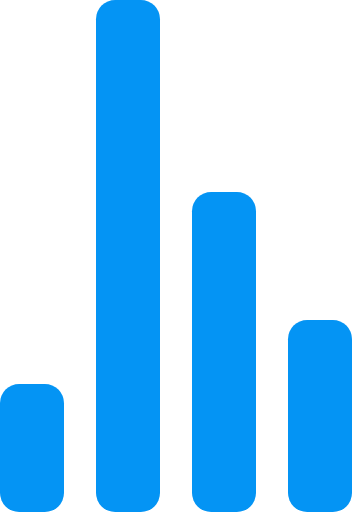
t = 0.00 s
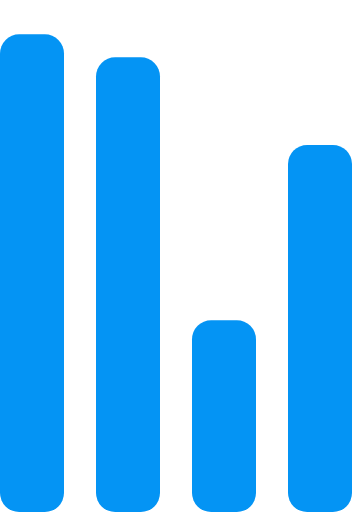
t = 0.72 s
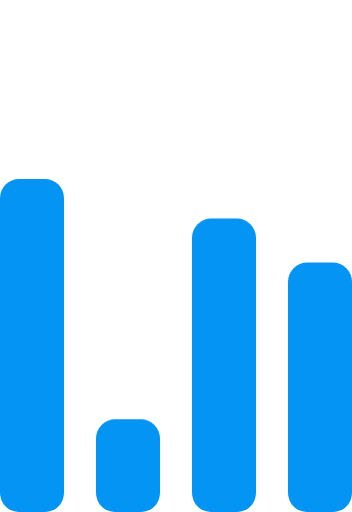
t = 1.43 s
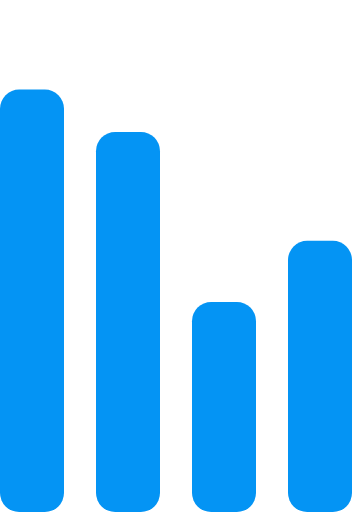
t = 2.15 s
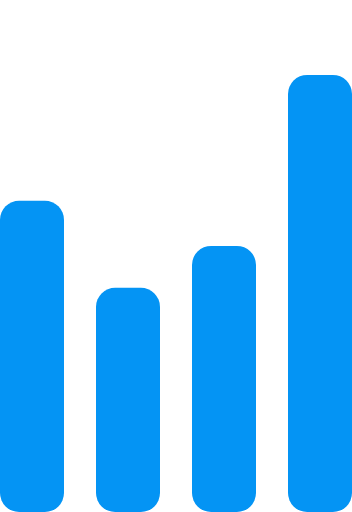
t = 2.87 s
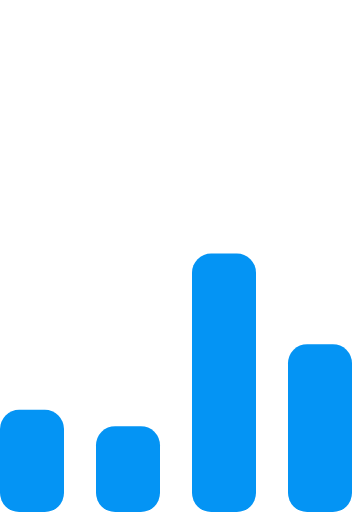
t = 3.58 s

The animated SVG that drew these frames (rendered in a browser with its animation timeline set to each time). Animation: 4 SMIL elements (animate=4); one cycle of 4.30 s, repeats indefinitely.

<!-- By Sam Herbert (@sherb), for everyone. More @ http://goo.gl/7AJzbL -->
<svg width="25" height="40" viewBox="0 0 55 80" xmlns="http://www.w3.org/2000/svg" fill="#0494f4">
    <g transform="matrix(1 0 0 -1 0 80)">
        <rect width="10" height="20" rx="3">
            <animate attributeName="height"
                     begin="0s" dur="4.3s"
                     values="20;45;57;80;64;32;66;45;64;23;66;13;64;56;34;34;2;23;76;79;20" calcMode="linear"
                     repeatCount="indefinite"/>
        </rect>
        <rect x="15" width="10" height="80" rx="3">
            <animate attributeName="height"
                     begin="0s" dur="2s"
                     values="80;55;33;5;75;23;73;33;12;14;60;80" calcMode="linear"
                     repeatCount="indefinite"/>
        </rect>
        <rect x="30" width="10" height="50" rx="3">
            <animate attributeName="height"
                     begin="0s" dur="1.4s"
                     values="50;34;78;23;56;23;34;76;80;54;21;50" calcMode="linear"
                     repeatCount="indefinite"/>
        </rect>
        <rect x="45" width="10" height="30" rx="3">
            <animate attributeName="height"
                     begin="0s" dur="2s"
                     values="30;45;13;80;56;72;45;76;34;23;67;30" calcMode="linear"
                     repeatCount="indefinite"/>
        </rect>
    </g>
</svg>